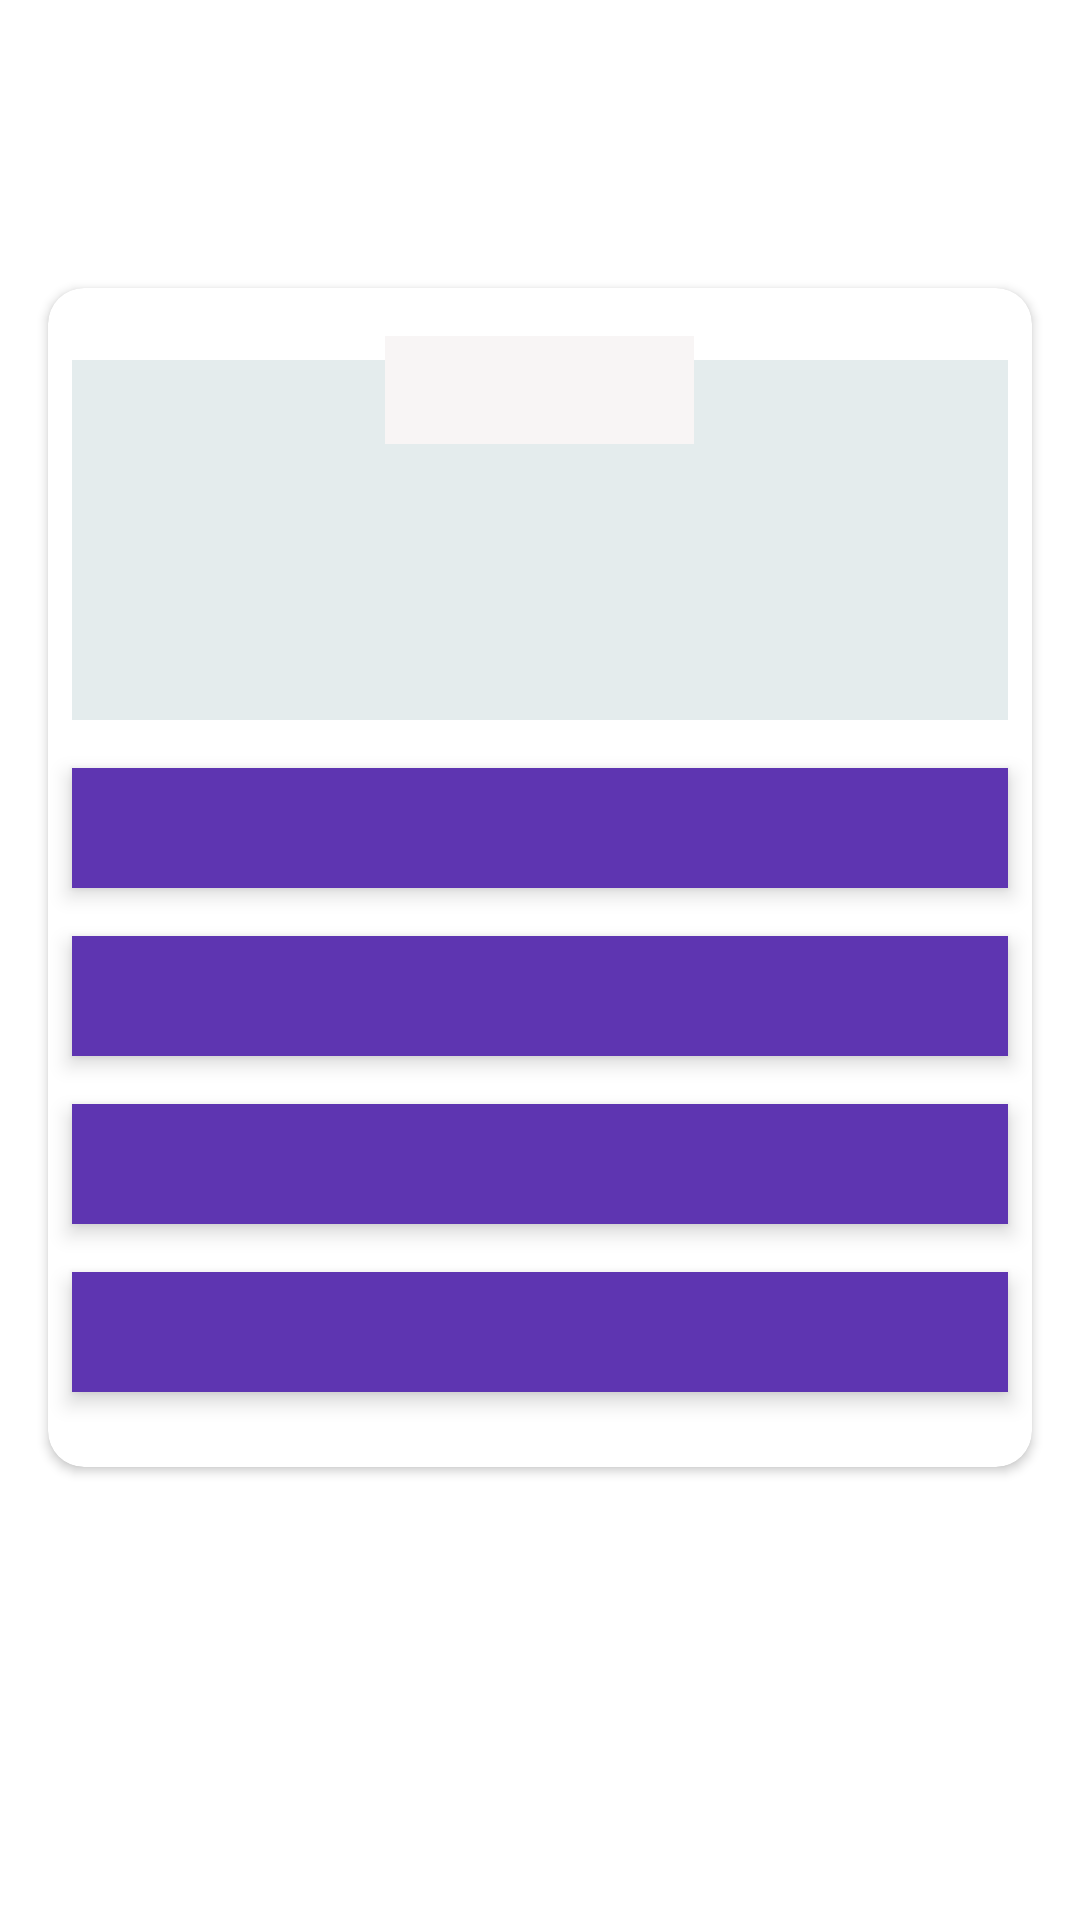

Reconstruct the res/layout file that produces this screen, plus the resources it refers to.
<!-- AndroidManifest.xml: application theme Theme.KvizZnanja -->
<!-- res/layout/activity_main.xml -->
<?xml version="1.0" encoding="utf-8"?>
<androidx.constraintlayout.widget.ConstraintLayout xmlns:android="http://schemas.android.com/apk/res/android"
    xmlns:app="http://schemas.android.com/apk/res-auto"
    xmlns:tools="http://schemas.android.com/tools"
    android:layout_width="match_parent"
    android:layout_height="match_parent"
    tools:context=".MainActivity">

    <androidx.cardview.widget.CardView
        android:id="@+id/cardView"
        android:layout_width="0dp"
        android:layout_height="wrap_content"
        android:layout_marginStart="16dp"
        android:layout_marginTop="96dp"
        android:layout_marginEnd="16dp"
        app:cardBackgroundColor="#FFFFFF"
        app:cardCornerRadius="12dp"
        app:layout_constraintEnd_toEndOf="parent"
        app:layout_constraintHorizontal_bias="0.0"
        app:layout_constraintStart_toStartOf="parent"
        app:layout_constraintTop_toTopOf="parent">

        <LinearLayout
            android:id="@+id/questionContainer"
            android:layout_width="match_parent"
            android:layout_height="377dp"
            android:layout_marginTop="16dp"
            android:orientation="vertical">

            <TextView
                android:id="@+id/textViewQuestion"
                android:layout_width="match_parent"
                android:layout_height="120dp"
                android:layout_margin="8dp"
                android:background="#E4ECED"
                android:gravity="center"
                android:textAlignment="center"
                android:textColor="#000000"
                android:textSize="20sp" />

            <TextView
                android:id="@+id/textViewAnswer1"
                android:layout_width="match_parent"
                android:layout_height="40dp"
                android:layout_margin="8dp"
                android:background="#5E35B1"
                android:elevation="4dp"
                android:gravity="center"
                android:padding="4dp"
                android:textColor="#FFFFFF"
                android:textSize="16sp" />

            <TextView
                android:id="@+id/textViewAnswer2"
                android:layout_width="match_parent"
                android:layout_height="40dp"
                android:layout_margin="8dp"
                android:background="#5E35B1"
                android:elevation="4dp"
                android:gravity="center"
                android:padding="4dp"
                android:textColor="#FFFFFF"
                android:textSize="16sp" />

            <TextView
                android:id="@+id/textViewAnswer3"
                android:layout_width="match_parent"
                android:layout_height="40dp"
                android:layout_margin="8dp"
                android:background="#5E35B1"
                android:elevation="4dp"
                android:gravity="center"
                android:padding="4dp"
                android:textColor="#FFFFFF"
                android:textSize="16sp" />

            <TextView
                android:id="@+id/textViewAnswer4"
                android:layout_width="match_parent"
                android:layout_height="40dp"
                android:layout_margin="8dp"
                android:background="#5E35B1"
                android:elevation="4dp"
                android:gravity="center"
                android:padding="4dp"
                android:textColor="#FFFFFF"
                android:textSize="16sp" />

        </LinearLayout>

        <TextView
            android:id="@+id/textViewTime"
            android:layout_width="103dp"
            android:layout_height="36dp"
            android:layout_gravity="center_horizontal"
            android:layout_marginTop="16dp"
            android:background="#F8F5F5"
            android:fontFamily="sans-serif-medium"
            android:padding="8dp"
            android:textAlignment="center"
            android:textColor="#000000"
            android:textSize="14sp"
            app:layout_constraintBottom_toBottomOf="parent"
            app:layout_constraintEnd_toEndOf="parent"
            app:layout_constraintStart_toStartOf="parent" />

    </androidx.cardview.widget.CardView>

</androidx.constraintlayout.widget.ConstraintLayout>
<!-- resources referenced by this layout -->
<resources>
  <style name="Theme.KvizZnanja" parent="Theme.MaterialComponents.DayNight.DarkActionBar">
          
          <item name="colorPrimary">@color/purple_500</item>
          <item name="colorPrimaryVariant">@color/purple_700</item>
          <item name="colorOnPrimary">@color/white</item>
          
          <item name="colorSecondary">@color/teal_200</item>
          <item name="colorSecondaryVariant">@color/teal_700</item>
          <item name="colorOnSecondary">@color/black</item>
          
          <item name="android:statusBarColor">?attr/colorPrimaryVariant</item>
          
      </style>
  <!-- not gathered from this repository: default colours our renderer supplied (Android Studio template values) -->
  <color name="purple_500">#FF6200EE</color>
  <color name="purple_700">#FF3700B3</color>
  <color name="teal_200">#FF03DAC5</color>
  <color name="teal_700">#FF018786</color>
  <color name="black">#FF000000</color>
  <color name="white">#FFFFFFFF</color>
</resources>
